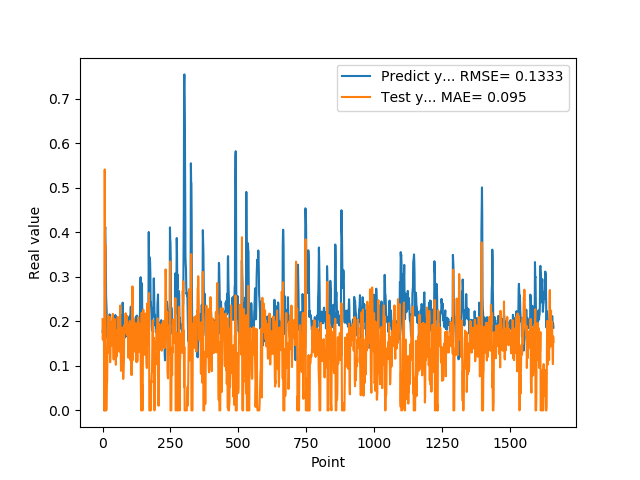

The data file committed next to this chart (first rows):
1.769561022520000082e-01, 2.049100840071447771e-01
1.810430586339999981e-01, 1.591128619076855877e-01
1.955727785830000398e-01, 1.815404866903309322e-01
1.954265981910000005e-01, 1.918812045068993000e-01
2.004670947789999880e-01, 1.594522901854675545e-01
2.029463946819999587e-01, 1.569653355251327542e-01
0.000000000000000000e+00, 1.486202591685739927e-01
1.862521618600000151e-01, 0.000000000000000000e+00
1.862153261900000301e-01, 5.411172038505320803e-01
4.038094580169999670e-01, 2.795901122420935692e-01
4.118085205549999461e-01, 3.728806459013380703e-01
3.743042349819999948e-01, 0.000000000000000000e+00
3.571429848669999685e-01, 0.000000000000000000e+00
2.572054266930000055e-01, 0.000000000000000000e+00
2.409307956699999753e-01, 0.000000000000000000e+00
2.253161966800000249e-01, 1.697118036645864358e-03
1.935185044999999937e-01, 5.598912867640046948e-02
1.787700653079999924e-01, 6.821491038573501697e-02
1.622045934200000150e-01, 1.291287355190674224e-01
1.761920750140000269e-01, 1.609038037608814253e-01
1.883655935530000325e-01, 2.139533286210328900e-01
1.861467957499999548e-01, 2.034113625157843441e-01
1.954913884399999968e-01, 1.691080140202360638e-01
1.954011768099999935e-01, 1.755699856447292817e-01
1.660518944260000185e-01, 1.570939985428762842e-01
1.907722949980000249e-01, 1.284417942655727840e-01
2.156041562559999625e-01, 2.099987963883202524e-01
1.898660957809999716e-01, 1.942137523580657332e-01
1.770474612709999895e-01, 1.081678293009683683e-01
2.001174986360000074e-01, 1.396571095179667821e-01
1.948629021640000125e-01, 1.976924724399349298e-01
1.922753006219999894e-01, 1.514761399282807675e-01
1.779100298880000042e-01, 1.490728519439979138e-01
1.810636967419999854e-01, 1.449928748658265709e-01
1.680064052340000114e-01, 1.787602134431894585e-01
1.635809391740000174e-01, 1.684807931612966603e-01
1.706920862200000111e-01, 1.904529829291513321e-01
1.916799396280000345e-01, 2.119947925480112072e-01
2.085516005749999957e-01, 2.169093203073275689e-01
2.058236002919999752e-01, 1.838994009523269857e-01
1.828240007160000513e-01, 1.359747753993746089e-01
1.857409924269999846e-01, 1.143586596776423880e-01
1.775099337099999841e-01, 1.660224419534698515e-01
1.752161234619999952e-01, 1.641166580456442092e-01
1.971126049759999999e-01, 1.779257786068902392e-01
1.845117062330000057e-01, 2.050248676502400003e-01
1.984785944219999987e-01, 1.499936502130486959e-01
2.143009155989999692e-01, 1.772984718180056762e-01
1.841159015890000139e-01, 1.677658092847652549e-01
2.104043960570000094e-01, 1.024108330106713316e-01
2.032361328599999739e-01, 1.802970628273498355e-01
2.088565975429999833e-01, 1.335723466940348936e-01
1.960448026660000231e-01, 1.408720574478279919e-01
1.900728046889999523e-01, 1.215575722794318414e-01
1.658952832220000062e-01, 1.406869281388774817e-01
1.872539073229999851e-01, 1.391617150206914122e-01
1.852532625200000171e-01, 2.099374618871198972e-01
1.799222826959999966e-01, 1.758907410384338843e-01
2.012764066460000223e-01, 1.649597210778103451e-01
1.978618204589999985e-01, 1.949389455574273289e-01
1.950792670250000027e-01, 1.501579324239037949e-01
... 1,599 more rows
